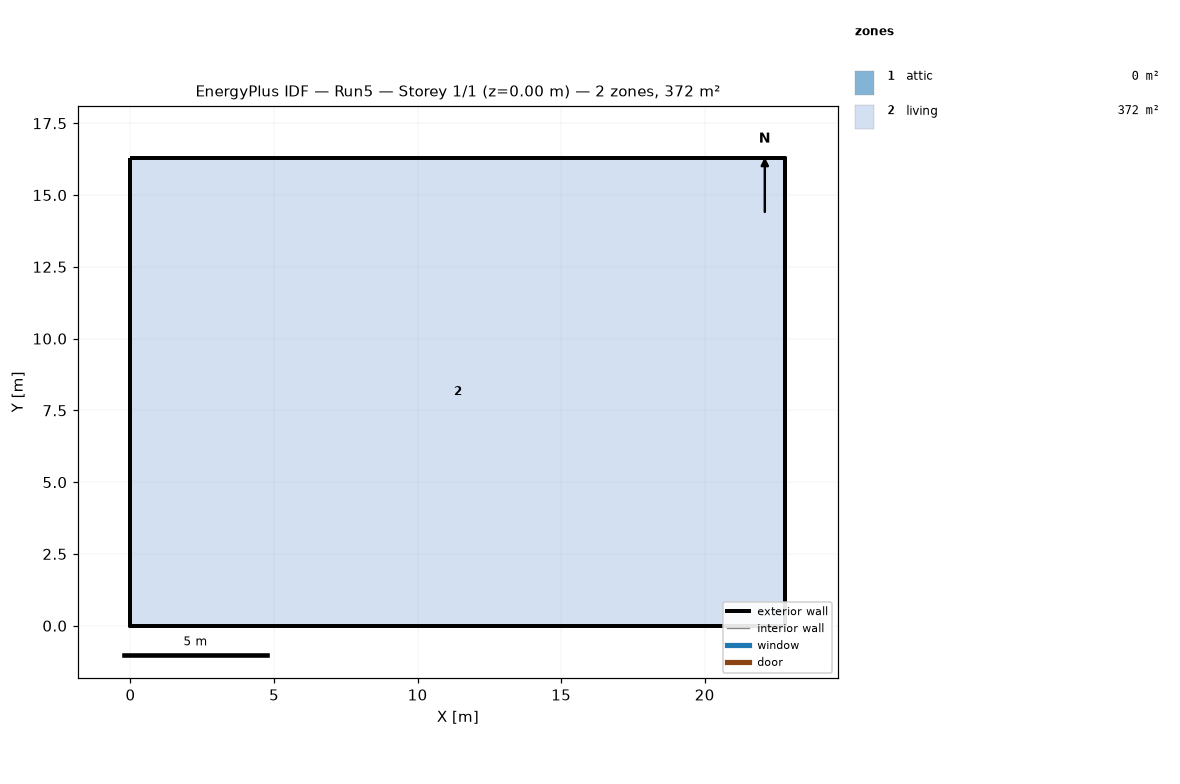
=== STOREY PLAN SPEC (per zone: floor XY polygon, exterior-wall plan segments, windows/doors) ===
zone 1: attic  (0.0 m²)
  exterior wall: (22.81, 0.00) – (22.81, 16.29) – (22.81, 8.15)  [24.4 m]
  exterior wall: (0.00, 16.29) – (0.00, 0.00) – (0.00, 8.15)  [24.4 m]
zone 2: living  (371.6 m²)
  floor: (0.00, 0.00) (0.00, 16.29) (22.81, 16.29) (22.81, 0.00)
  exterior wall: (0.00, 0.00) – (22.81, 0.00)  [22.8 m]
  exterior wall: (22.81, 0.00) – (22.81, 16.29)  [16.3 m]
  exterior wall: (22.81, 16.29) – (0.00, 16.29)  [22.8 m]
  exterior wall: (0.00, 16.29) – (0.00, 0.00)  [16.3 m]

=== DERIVED (storey summary) ===
Building: Run5
Storey: 1 of 1  (floor level z = 0.00 m)
Storey gross floor area: 371.6 m²
Zones on this storey: 2
  - attic: floor 0.0 m²; exterior wall 48.9 m (22.3 m²); WWR 0.0%
  - living: floor 371.6 m²; exterior wall 78.2 m (190.7 m²); WWR 0.0%
Zone adjacency: (none detected)